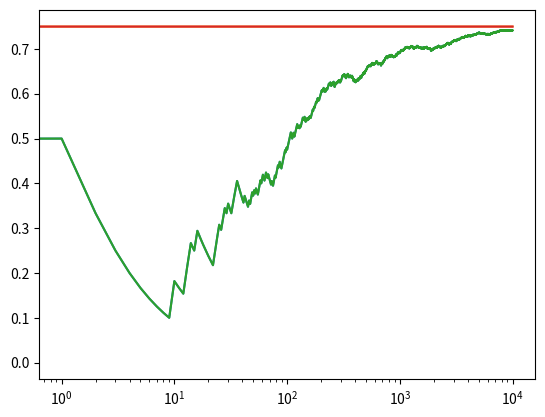

The script that saved this image:
import matplotlib.pyplot as plt
import numpy as np

# Also known as Multi Armed Bandit
NUM_TRIALS = 10000
EPS = 0.1
BANDIT_PROBABILITIES = [0.2, 0.5, 0.75]


class Bandit:
    def __init__(self, p):
        # p is the win rate
        self.p = p
        self.p_estimate = 0.
        self.N = 0.

    def pull(self):
        # draw a 1 with probability p
        return np.random.random() < self.p

    def update(self, x):
        self.N = self.N + 1
        self.p_estimate = self.p_estimate + 1 / self.N * (x - self.p_estimate)


def ucb(mean, n, nj):
    return mean + np.sqrt(2 * np.log(n) / nj)


def experiment():
    bandits = [Bandit(p) for p in BANDIT_PROBABILITIES]
    rewards = np.zeros(NUM_TRIALS)
    total_plays = 0

    # initialize by playing each bandit
    for j in range(len(bandits)):
        x = bandits[j].pull()
        total_plays += 1
        bandits[j].update(x)

    for i in range(NUM_TRIALS):
        # use optimistic initial values to select the next bandit
        j = np.argmax([ucb(b.p_estimate, total_plays, b.N) for b in bandits])

        # pull the arm of bandit with largest sample
        x = bandits[j].pull()
        total_plays += 1

        # update rewards
        rewards[i] = x

        # update bandit
        bandits[j].update(x)

    cumulative_average = np.cumsum(rewards) / (np.arange(NUM_TRIALS) + 1)

    # plot moving average ctr
    plt.plot(cumulative_average)
    plt.plot(np.ones(NUM_TRIALS) * np.max(BANDIT_PROBABILITIES))
    plt.xscale('log')
    plt.show()

    # plot moving average ctr linear
    plt.plot(cumulative_average)
    plt.plot(np.ones(NUM_TRIALS) * np.max(BANDIT_PROBABILITIES))
    plt.show()

    for b in bandits:
        print(b.p_estimate)

    print("total reward earned:", rewards.sum())
    print("overall win rate:", rewards.sum() / NUM_TRIALS)
    print("num times selected each bandit:", [b.N for b in bandits])

    return cumulative_average

if __name__ == "__main__":
    experiment()
